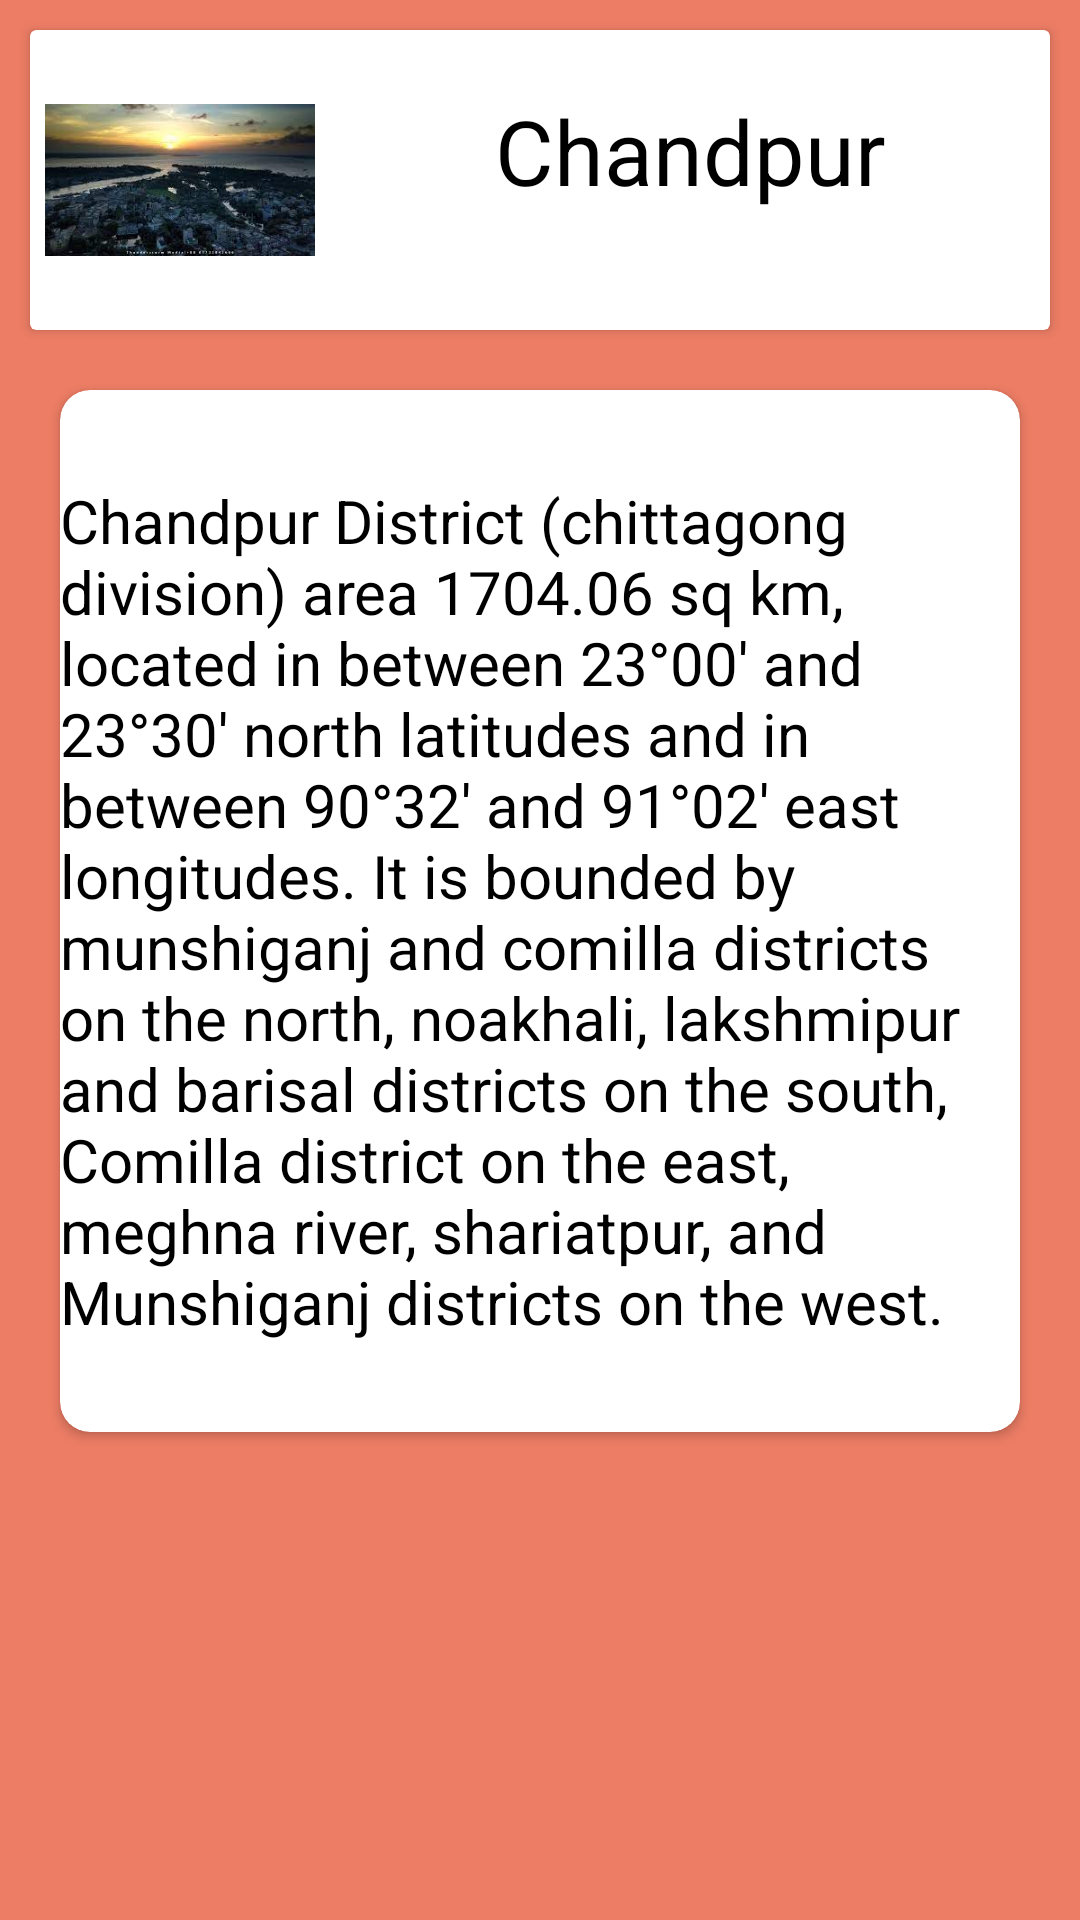

This screen was rendered from an Android layout file. Write that file and the resources it references.
<!-- AndroidManifest.xml: application theme Theme.MAD_Card -->
<!-- res/layout/activity_chandpur.xml -->
<?xml version="1.0" encoding="utf-8"?>
<ScrollView xmlns:android="http://schemas.android.com/apk/res/android"
    xmlns:app="http://schemas.android.com/apk/res-auto"
    xmlns:tools="http://schemas.android.com/tools"
    android:layout_width="match_parent"
    android:layout_height="match_parent"
    android:background="#ED7D65"
    tools:context=".MainActivity">

    <LinearLayout
        android:layout_width="match_parent"
        android:layout_height="match_parent"
        android:orientation="vertical">
        <androidx.cardview.widget.CardView
            android:layout_width="match_parent"
            android:layout_height="wrap_content"
            android:layout_marginTop="10sp"
            android:layout_marginLeft="10sp"
            android:layout_marginRight="10sp"
            >
            <LinearLayout
                android:layout_width="match_parent"
                android:layout_height="wrap_content"
                android:orientation="horizontal"
                >
                <ImageView
                    android:layout_width="100sp"
                    android:layout_height="100sp"
                    android:src="@drawable/chandpur"
                    android:padding="5sp">

                </ImageView>
                <TextView
                    android:layout_width="match_parent"
                    android:layout_height="match_parent"
                    android:text="Chandpur"
                    android:textSize="30sp"
                    android:textColor="@color/black"
                    android:textAlignment="center"
                    android:layout_gravity="center"
                    android:paddingTop="20sp"
                    >

                </TextView>

            </LinearLayout>
        </androidx.cardview.widget.CardView>

        <GridLayout
            android:layout_width="match_parent"
            android:layout_height="wrap_content"
            android:layout_marginTop="10sp"
            android:layout_marginRight="10sp"
            android:layout_marginLeft="10sp"
            android:rowCount="1"
            android:columnCount="1"
            >

            <androidx.cardview.widget.CardView
                android:id="@+id/dhaka"
                android:layout_gravity="fill"
                android:layout_rowWeight="1"
                android:layout_columnWeight="1"
                app:cardCornerRadius="10sp"
                android:layout_margin="10sp"

                >

                <TextView
                    android:layout_width="wrap_content"
                    android:layout_height="wrap_content"
                    android:text="Chandpur District (chittagong division) area 1704.06 sq km, located in between 23°00' and 23°30' north latitudes and in between 90°32' and 91°02' east longitudes. It is bounded by munshiganj and comilla districts on the north, noakhali, lakshmipur and barisal districts on the south, Comilla district on the east, meghna river, shariatpur, and Munshiganj districts on the west. "
                    android:textColor="@color/black"
                    android:textSize="20sp"

                    android:layout_gravity="center"
                    android:paddingTop="30sp"
                    android:paddingBottom="30sp"

                    >

                </TextView>

            </androidx.cardview.widget.CardView>

        </GridLayout>

    </LinearLayout>



</ScrollView>
<!-- resources referenced by this layout -->
<resources>
  <!-- drawable chandpur: jpg bitmap (drawable, 7925 bytes) -->
  <style name="Theme.MAD_Card" parent="Theme.MaterialComponents.DayNight.DarkActionBar">
          
          <item name="colorPrimary">@color/purple_500</item>
          <item name="colorPrimaryVariant">@color/purple_700</item>
          <item name="colorOnPrimary">@color/white</item>
          
          <item name="colorSecondary">@color/teal_200</item>
          <item name="colorSecondaryVariant">@color/teal_700</item>
          <item name="colorOnSecondary">@color/black</item>
          
          <item name="android:statusBarColor" tools:targetApi="l">?attr/colorPrimaryVariant</item>
          
      </style>
  <!-- not gathered from this repository: default colours our renderer supplied (Android Studio template values) -->
  <color name="purple_500">#FF6200EE</color>
  <color name="purple_700">#FF3700B3</color>
  <color name="teal_200">#FF03DAC5</color>
  <color name="teal_700">#FF018786</color>
  <color name="black">#FF000000</color>
  <color name="white">#FFFFFFFF</color>
</resources>
